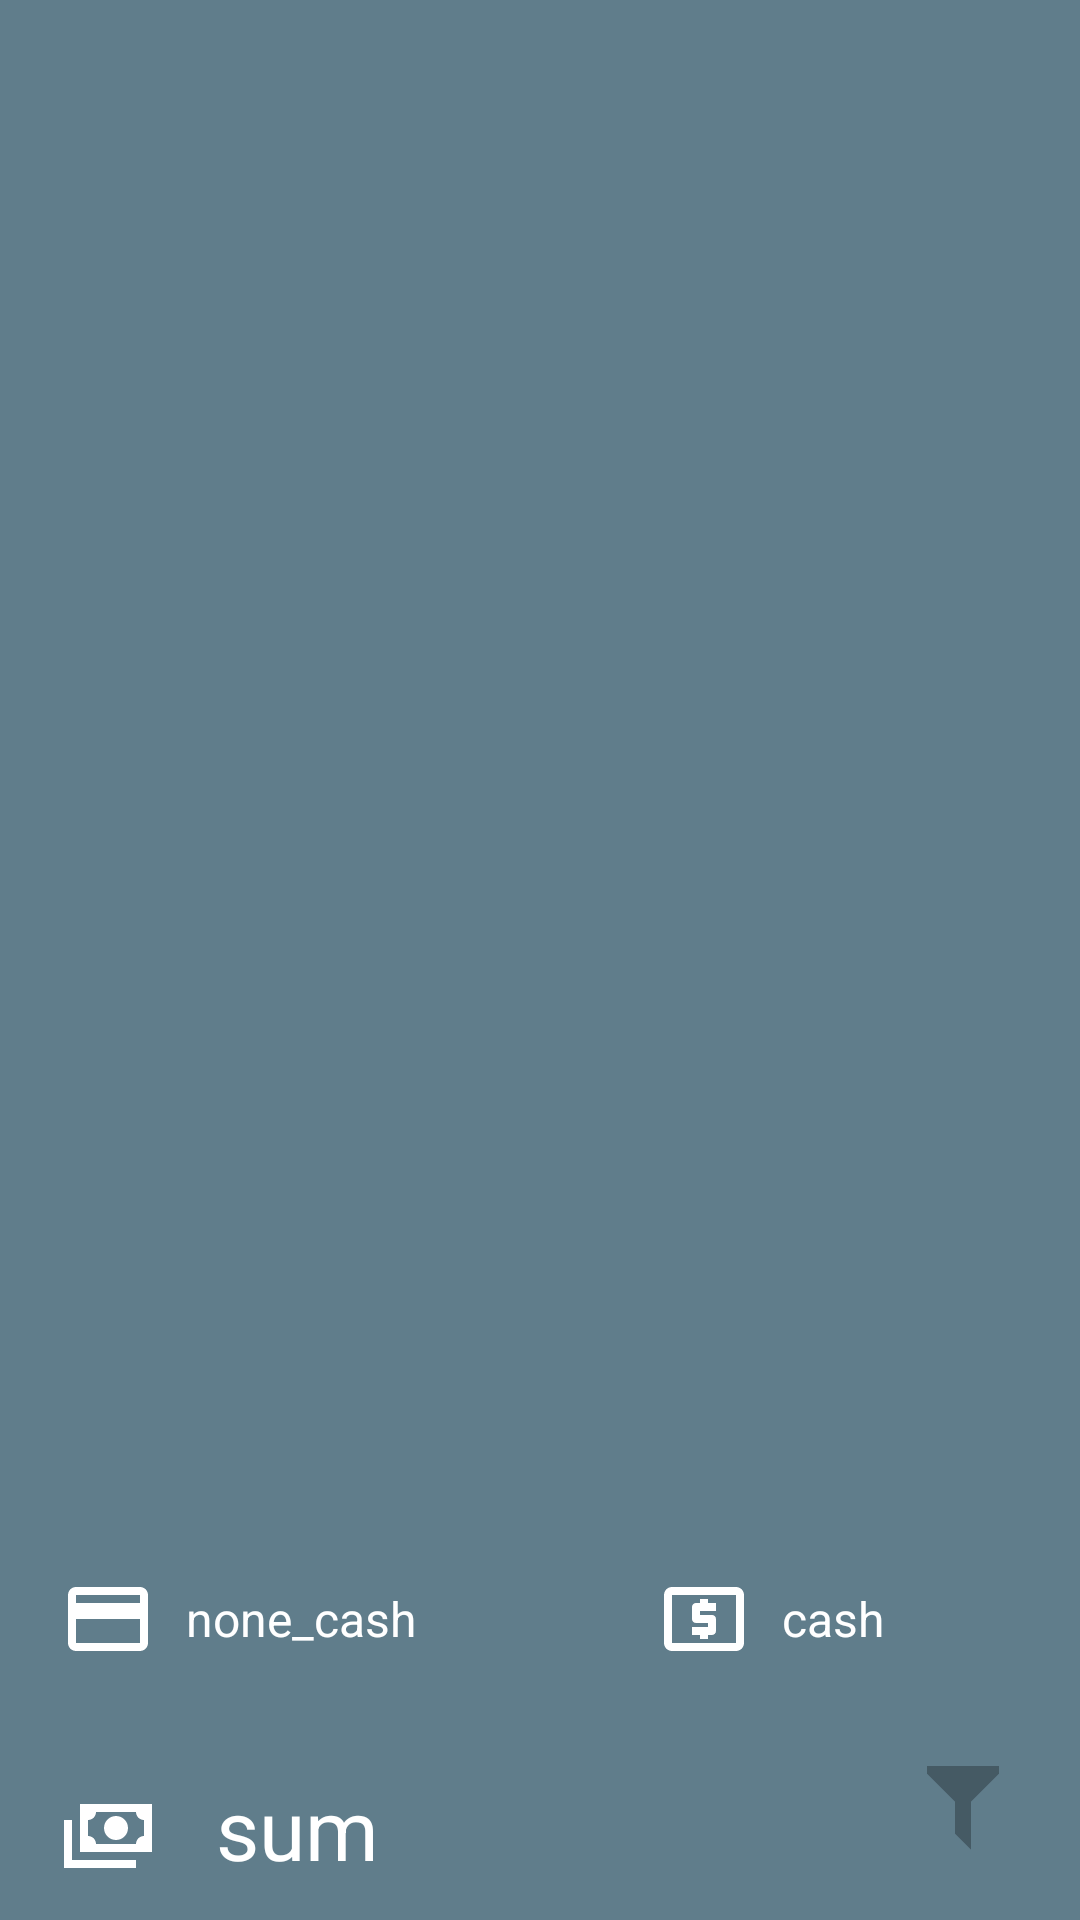

Produce the Android XML layout that renders to this screen, including the resource entries it uses.
<!-- AndroidManifest.xml: application theme AppTheme -->
<!-- res/layout/main_header.xml -->
<?xml version="1.0" encoding="utf-8"?>
<RelativeLayout xmlns:android="http://schemas.android.com/apk/res/android"
    xmlns:app="http://schemas.android.com/apk/res-auto"
    android:id="@+id/header1"
    android:layout_width="match_parent"
    android:layout_height="150dp"
    android:background="@color/colorPrimary"
    android:orientation="vertical"
    android:paddingLeft="20dp">

    <TextView
        android:id="@+id/sum"
        android:layout_width="wrap_content"
        android:layout_height="wrap_content"
        android:layout_alignParentBottom="true"
        android:layout_alignParentStart="true"
        android:layout_marginBottom="12dp"
        android:drawableLeft="@drawable/ic_cash_multiple"
        android:drawablePadding="@dimen/marginLeftFragment"
        android:gravity="center_vertical"
        android:paddingRight="15dp"
        android:text="sum"
        android:textColor="@color/white"
        android:textSize="@dimen/textSizeSuper">

    </TextView>


    <ImageView
        android:id="@+id/filter_add"
        android:layout_width="wrap_content"
        android:layout_height="wrap_content"
        android:layout_alignBottom="@+id/sum"
        android:layout_alignParentEnd="true"
        android:layout_marginEnd="13dp"
        android:layout_marginLeft="15dp"
        android:layout_marginRight="15dp"
        android:background="?android:attr/selectableItemBackgroundBorderless"
        android:gravity="center_vertical|center_horizontal"
        android:padding="10dp"
        android:visibility="visible"
        app:srcCompat="@drawable/ic_filter" />

    <LinearLayout
        android:layout_width="match_parent"
        android:layout_height="wrap_content"
        android:layout_above="@+id/sum"
        android:layout_marginBottom="20dp"
        android:orientation="horizontal">

        <TextView
            android:id="@+id/none_cash"
            android:layout_width="wrap_content"
            android:layout_height="wrap_content"
            android:layout_weight="1"
            android:drawableLeft="@drawable/ic_credit_card"
            android:drawablePadding="10dp"
            android:gravity="center_vertical"
            android:paddingBottom="15dp"
            android:paddingRight="15dp"
            android:paddingTop="15dp"
            android:text="none_cash"
            android:textColor="@color/white"
            android:textSize="@dimen/textSizeNormal" />

        <TextView
            android:id="@+id/cash"
            android:layout_width="wrap_content"
            android:layout_height="wrap_content"
            android:layout_weight="1"
            android:drawableLeft="@drawable/ic_cash_usd"
            android:drawablePadding="10dp"
            android:gravity="center_vertical"
            android:padding="15dp"
            android:text="cash"
            android:textColor="@color/white"
            android:textSize="@dimen/textSizeNormal" />

    </LinearLayout>


</RelativeLayout>
<!-- resources referenced by this layout -->
<resources>
  <color name="colorPrimary">#607d8b</color>
  <color name="white">#ffffff</color>
  <dimen name="marginLeftFragment">20dp</dimen>
  <dimen name="textSizeNormal">16dp</dimen>
  <dimen name="textSizeSuper">28dp</dimen>
  <!-- drawable ic_cash_multiple: png bitmap (drawable-hdpi, 397 bytes) -->
  <!-- drawable ic_cash_usd: png bitmap (drawable-hdpi, 390 bytes) -->
  <!-- drawable ic_credit_card: png bitmap (drawable-hdpi, 297 bytes) -->
  <!-- drawable ic_filter: png bitmap (drawable-hdpi, 347 bytes) -->
  <style name="AppTheme" parent="Theme.AppCompat.Light.NoActionBar">
          <item name="colorPrimary">@color/colorPrimary</item>
          <item name="colorPrimaryDark">@color/colorPrimaryDark</item>
          <item name="colorAccent">@color/colorAccent</item>
          <item name="android:textColorPrimary">@color/black</item>
          <item name="android:textSize">@dimen/textSizeNormal</item>
          <item name="android:actionMenuTextAppearance">@style/customMenu</item>
      </style>
  <color name="colorPrimaryDark">#455a64</color>
  <color name="colorAccent">#ff4081</color>
  <color name="black">#000000</color>
  <style name="customMenu">
          <item name="android:textSize">@dimen/textSizeSmall</item>
      </style>
  <dimen name="textSizeSmall">13dp</dimen>
</resources>
